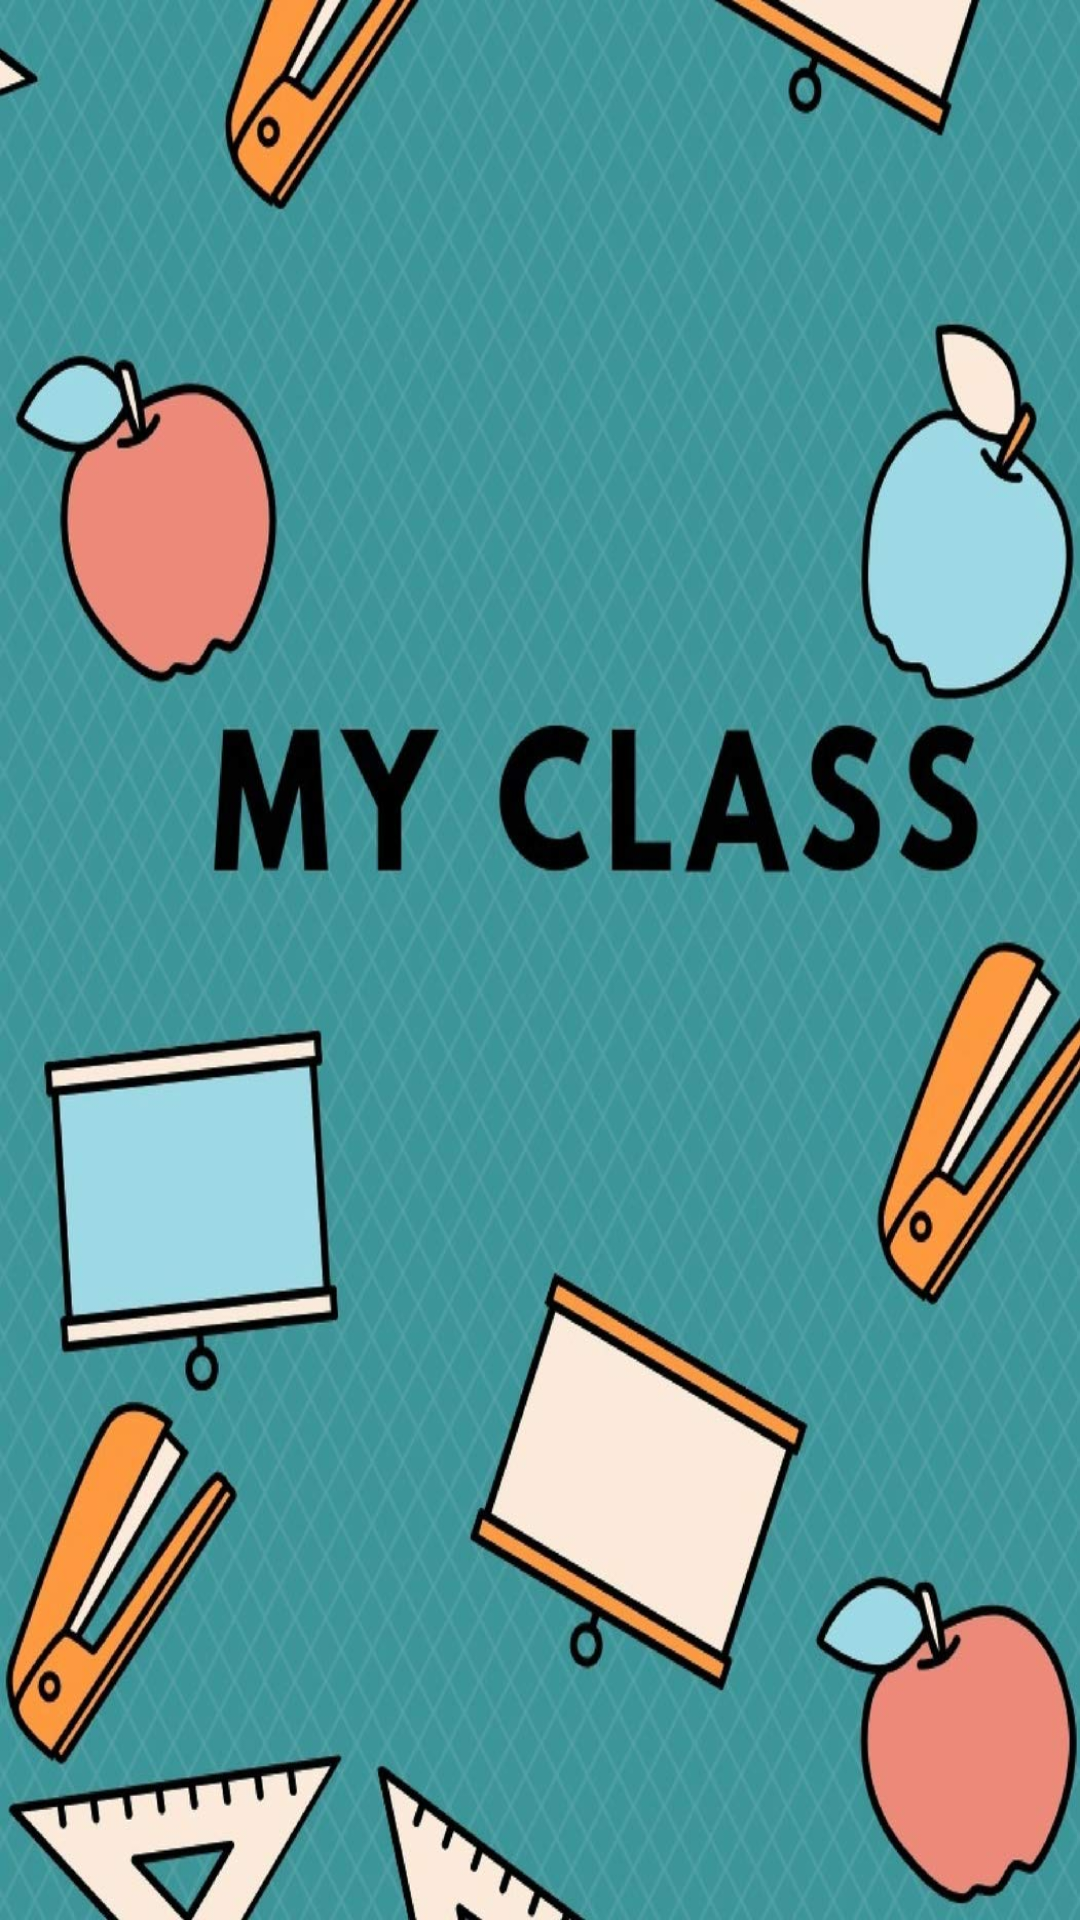

Here is an Android app screen rendered from its layout file. Give the layout XML and the strings, colors and styles it references.
<!-- AndroidManifest.xml: application theme Theme.TuitionClasses -->
<!-- res/layout/activity_splash.xml -->
<?xml version="1.0" encoding="utf-8"?>
<androidx.constraintlayout.widget.ConstraintLayout xmlns:android="http://schemas.android.com/apk/res/android"
    xmlns:app="http://schemas.android.com/apk/res-auto"
    xmlns:tools="http://schemas.android.com/tools"
    android:layout_width="match_parent"
    android:layout_height="match_parent"
    tools:context=".student.ui.main.SplashActivity">
    <androidx.appcompat.widget.AppCompatImageView
        android:layout_width="match_parent"
        android:layout_height="match_parent"
        android:src="@drawable/splash"
        android:scaleType="fitXY"
        app:layout_constraintStart_toStartOf="parent"
        app:layout_constraintEnd_toEndOf="parent"
        app:layout_constraintTop_toTopOf="parent"
        app:layout_constraintBottom_toBottomOf="parent"/>

</androidx.constraintlayout.widget.ConstraintLayout>
<!-- resources referenced by this layout -->
<resources>
  <!-- drawable splash: jpg bitmap (drawable-v24, 147716 bytes) -->
  <style name="Theme.TuitionClasses" parent="Theme.AppCompat.Light.DarkActionBar">
          
          <item name="colorPrimary">@color/purple_500</item>
          <item name="colorPrimaryVariant">@color/purple_700</item>
          <item name="colorOnPrimary">@color/white</item>
          
          <item name="colorSecondary">@color/teal_200</item>
          <item name="colorSecondaryVariant">@color/teal_700</item>
          <item name="colorOnSecondary">@color/black</item>
          
          <item name="android:statusBarColor" tools:targetApi="l">?attr/colorPrimaryVariant</item>
          
      </style>
  <color name="purple_500">#FF6200EE</color>
  <color name="purple_700">#FF3700B3</color>
  <color name="white">#FFFFFFFF</color>
  <color name="teal_200">#FF03DAC5</color>
  <color name="teal_700">#FF018786</color>
  <color name="black">#FF000000</color>
</resources>
